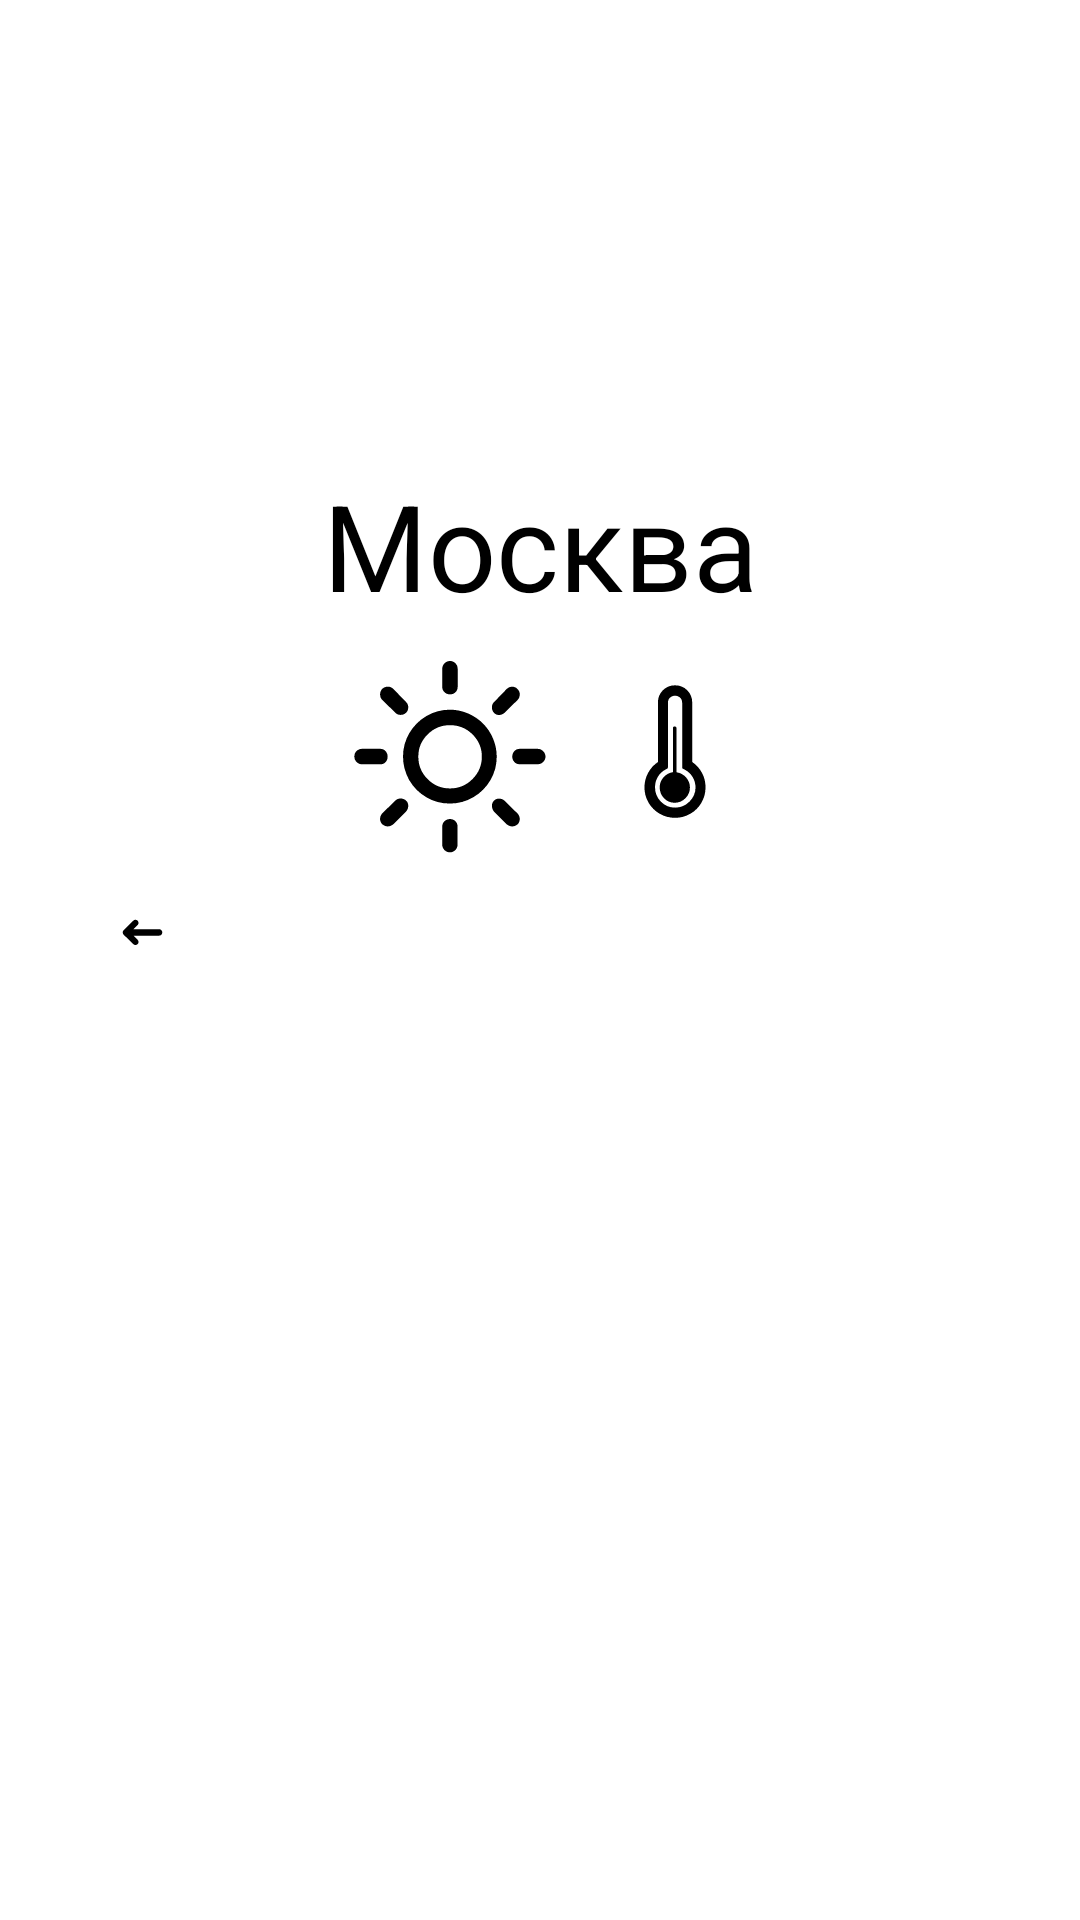

Layout XML and referenced resources for this Android screen:
<!-- AndroidManifest.xml: application theme Theme.WeatherForecast -->
<!-- res/layout/weather_fragment.xml -->
<?xml version="1.0" encoding="utf-8"?>
<androidx.constraintlayout.widget.ConstraintLayout
    xmlns:android="http://schemas.android.com/apk/res/android"
    xmlns:app="http://schemas.android.com/apk/res-auto"
    xmlns:tools="http://schemas.android.com/tools"
    android:layout_width="match_parent"
    android:layout_height="match_parent"
    android:gravity="top"
    android:orientation="vertical"
    android:padding="5sp"
    tools:context=".view.ui.weather.WeatherFragment">

    <LinearLayout
        android:id="@+id/weather_view"
        android:layout_width="match_parent"
        android:layout_height="match_parent"
        android:visibility="visible"
        android:orientation="vertical">

        <ImageView
            android:id="@+id/background"
            android:scaleType="fitXY"
            android:layout_width="match_parent"
            android:layout_height="@dimen/forecast_background_picture_height"/>

        <TextView
            android:id="@+id/city_name"
            style="@style/Weather.Now.Header"
            android:text="Москва" />

        <TextView
            android:id="@+id/city_coordinates"
            style="@style/Weather.Now.Header.Coordinates"
            android:text="55.33" />

        <LinearLayout
            android:layout_width="match_parent"
            android:layout_height="wrap_content"
            android:orientation="horizontal">


            <LinearLayout
                android:layout_width="match_parent"
                android:layout_height="wrap_content"
                android:layout_weight="1"
                android:gravity="center">

                <ImageView
                    android:id="@+id/conditions"
                    style="@style/Weather.Now.Image"
                    android:src="@drawable/day_clear" />

                <LinearLayout
                    android:layout_width="wrap_content"
                    android:layout_height="wrap_content"
                    android:orientation="vertical">

                    <LinearLayout
                        android:layout_width="wrap_content"
                        android:layout_height="wrap_content"
                        android:orientation="horizontal">

                        <ImageView
                            style="@style/Weather.Now.Image"
                            android:layout_gravity="bottom"
                            android:src="@drawable/thermometer" />

                        <TextView
                            android:id="@+id/temp"
                            style="@style/Weather.Now.FirstLine.Temperature"
                            android:text="7" />

                        <TextView
                            style="@style/Weather.Now.FirstLine.Temperature"
                            android:text="@string/celsius" />
                    </LinearLayout>

                    <LinearLayout
                        android:layout_width="wrap_content"
                        android:layout_height="wrap_content"
                        android:orientation="horizontal">

                        <TextView
                            style="@style/Weather.Now.FirstLine.TemperatureDescription"
                            android:text="@string/by_feelings" />

                        <TextView
                            android:id="@+id/temperature_feels"
                            style="@style/Weather.Now.FirstLine.TemperatureDescription"
                            android:text="+7" />

                        <TextView
                            style="@style/Weather.Now.FirstLine.TemperatureDescription"
                            android:text="@string/celsius" />
                    </LinearLayout>
                </LinearLayout>
            </LinearLayout>


        </LinearLayout>

        <LinearLayout
            android:layout_width="match_parent"
            android:layout_height="wrap_content"
            android:orientation="horizontal">

            <LinearLayout
                android:id="@+id/wind_view"
                android:layout_width="0dp"
                android:layout_height="wrap_content"
                android:layout_weight="1"
                android:gravity="center_horizontal"
                android:orientation="vertical">

                <ImageView
                    style="@style/Weather.Now.Image"
                    android:src="@drawable/wind" />

                <TextView
                    style="@style/Weather.Now.SecondLine.Desc"
                    android:text="@string/wind" />

                <LinearLayout
                    android:layout_width="wrap_content"
                    android:layout_height="wrap_content"
                    android:gravity="center_vertical">

                    <ImageView
                        android:id="@+id/wind_direction"
                        style="@style/Weather.Now.Image"
                        app:tint="@color/black"
                        android:src="@drawable/direction_left" />

                    <TextView
                        android:id="@+id/wind_speed"
                        style="@style/Weather.Now.SecondLine.Numbers"
                        android:text="7" />

                    <TextView
                        style="@style/Weather.Now.SecondLine.Numbers.Desc"
                        android:layout_marginLeft="@dimen/dimension_left_margin"
                        android:text="@string/ms" />
                </LinearLayout>

            </LinearLayout>

            <LinearLayout
                android:id="@+id/pressure_view"
                android:layout_width="0dp"
                android:layout_height="wrap_content"
                android:layout_weight="1"
                android:gravity="center_horizontal"
                android:orientation="vertical">

                <ImageView
                    style="@style/Weather.Now.Image"
                    android:src="@drawable/barometer" />

                <TextView
                    style="@style/Weather.Now.SecondLine.Desc"
                    android:text="@string/pressure" />

                <LinearLayout
                    android:layout_width="wrap_content"
                    android:layout_height="wrap_content"
                    android:gravity="center_vertical">

                    <TextView
                        android:id="@+id/pressure"
                        style="@style/Weather.Now.SecondLine.Numbers"
                        android:text="760" />

                    <TextView
                        style="@style/Weather.Now.SecondLine.Numbers.Desc"
                        android:layout_marginLeft="@dimen/dimension_left_margin"
                        android:text="@string/mm" />
                </LinearLayout>
            </LinearLayout>

            <LinearLayout
                android:id="@+id/humidity_view"
                android:layout_width="0dp"
                android:layout_height="wrap_content"
                android:layout_weight="1"
                android:gravity="center_horizontal"
                android:orientation="vertical">

                <ImageView
                    style="@style/Weather.Now.Image"
                    android:src="@drawable/humidity" />

                <TextView
                    style="@style/Weather.Now.SecondLine.Desc"
                    android:text="@string/humidity" />

                <LinearLayout
                    android:layout_width="wrap_content"
                    android:layout_height="wrap_content"
                    android:gravity="center_vertical">

                    <TextView
                        android:id="@+id/moisture"
                        style="@style/Weather.Now.SecondLine.Numbers"
                        android:text="93" />

                    <TextView
                        style="@style/Weather.Now.SecondLine.Numbers.Desc"
                        android:layout_marginLeft="@dimen/dimension_left_margin"
                        android:text="%" />
                </LinearLayout>
            </LinearLayout>

            <LinearLayout
                android:id="@+id/water_view"
                android:layout_width="0dp"
                android:layout_height="wrap_content"
                android:layout_weight="1"
                android:gravity="center_horizontal"
                android:orientation="vertical">

                <ImageView
                    style="@style/Weather.Now.Image"
                    android:src="@drawable/thermometer_water" />

                <TextView
                    style="@style/Weather.Now.SecondLine.Desc"
                    android:text="@string/water" />

                <LinearLayout
                    android:layout_width="wrap_content"
                    android:layout_height="wrap_content"
                    android:gravity="center_vertical">

                    <TextView
                        android:id="@+id/water_temperature"
                        style="@style/Weather.Now.SecondLine.Numbers"
                        android:text="6" />

                    <TextView
                        style="@style/Weather.Now.SecondLine.Numbers.Desc"
                        android:layout_marginLeft="@dimen/dimension_left_margin"
                        android:text="°С" />
                </LinearLayout>
            </LinearLayout>
        </LinearLayout>

    </LinearLayout>

    <LinearLayout
        android:id="@+id/loading_layout"
        android:layout_width="match_parent"
        android:layout_height="match_parent"
        android:visibility="visible"
        android:gravity="center">

        <ProgressBar
            style="?android:attr/progressBarStyleLarge"
            android:layout_width="wrap_content"
            android:layout_height="wrap_content" />
    </LinearLayout>

</androidx.constraintlayout.widget.ConstraintLayout>
<!-- resources referenced by this layout -->
<resources>
  <color name="black">#FF000000</color>
  <dimen name="dimension_left_margin">2sp</dimen>
  <dimen name="forecast_background_picture_height">150sp</dimen>
  <!-- drawable direction_left (drawable) -->
  <vector xmlns:android="http://schemas.android.com/apk/res/android"
      android:width="25dp"
      android:height="25dp"
      android:viewportWidth="30"
      android:viewportHeight="30">
    <path
        android:fillColor="#FF000000"
        android:pathData="M7.09,14.96c0,0.37 0.12,0.68 0.37,0.92l3.84,3.75c0.22,0.25 0.51,0.38 0.85,0.38c0.35,0 0.65,-0.12 0.89,-0.35s0.37,-0.53 0.37,-0.88s-0.12,-0.65 -0.37,-0.89l-1.64,-1.64h10.3c0.35,0 0.64,-0.12 0.87,-0.37s0.34,-0.55 0.34,-0.9s-0.11,-0.65 -0.34,-0.9s-0.52,-0.38 -0.87,-0.39H11.4l1.64,-1.66c0.24,-0.24 0.37,-0.53 0.37,-0.86c0,-0.35 -0.12,-0.65 -0.37,-0.89S12.5,9.9 12.14,9.9c-0.32,0 -0.61,0.14 -0.85,0.41l-3.84,3.75C7.21,14.31 7.09,14.6 7.09,14.96z"/>
  </vector>
  <string name="by_feelings">По ощущениям\u0020</string>
  <string name="celsius">°С</string>
  <string name="humidity">влажность</string>
  <string name="mm">мм</string>
  <string name="ms">м/с</string>
  <string name="pressure">давление</string>
  <string name="water">воды</string>
  <string name="wind">ветер</string>
  <style name="Weather.Now.FirstLine.Temperature" parent="Weather.Now.FirstLine">
          <item name="android:textSize">@dimen/first_temperature_size</item>
      </style>
  <style name="Weather.Now.FirstLine.TemperatureDescription" parent="Weather.Now.FirstLine">
          <item name="android:textSize">@dimen/first_sunset_desc_size</item>
      </style>
  <style name="Weather.Now.Header" parent="Weather.Now">
          <item name="android:layout_width">match_parent</item>
          <item name="android:layout_height">wrap_content</item>
          <item name="android:textAlignment">center</item>
          <item name="android:textSize">@dimen/header_size</item>
      </style>
  <style name="Weather.Now.Header.Coordinates" parent="Weather.Now.Header">
          <item name="android:textSize">@dimen/first_sunset_desc_size</item>
          <item name="android:textColor">@color/desc_color</item>
      </style>
  <style name="Weather.Now.Image" parent="Theme.WeatherForecast">
          <item name="android:layout_width">wrap_content</item>
          <item name="android:layout_height">wrap_content</item>
          <item name="android:scaleType">fitCenter</item>
      </style>
  <style name="Weather.Now.SecondLine.Desc" parent="Weather.Now.FirstLine">
          <item name="android:textSize">@dimen/second_desc_size</item>
          <item name="android:textColor">@color/desc_color</item>
      </style>
  <style name="Weather.Now.SecondLine.Numbers" parent="Weather.Now.FirstLine">
          <item name="android:textSize">@dimen/second_numbers_size</item>
      </style>
  <style name="Weather.Now.SecondLine.Numbers.Desc" parent="Weather.Now.FirstLine">
          <item name="android:textSize">@dimen/second_numbers_desc_size</item>
      </style>
  <style name="Weather.Now.FirstLine" parent="Weather.Now">
          <item name="android:layout_height">wrap_content</item>
          <item name="android:layout_width">wrap_content</item>
      </style>
  <dimen name="first_temperature_size">35sp</dimen>
  <dimen name="first_sunset_desc_size">15sp</dimen>
  <style name="Weather.Now" parent="Theme.WeatherForecast">
          <item name="android:textColor">@color/text_color</item>
      </style>
  <dimen name="header_size">40sp</dimen>
  <color name="desc_color">#757575</color>
  <dimen name="second_desc_size">15sp</dimen>
  <dimen name="second_numbers_size">25sp</dimen>
  <dimen name="second_numbers_desc_size">17sp</dimen>
  <color name="text_color">#FF000000</color>
</resources>
